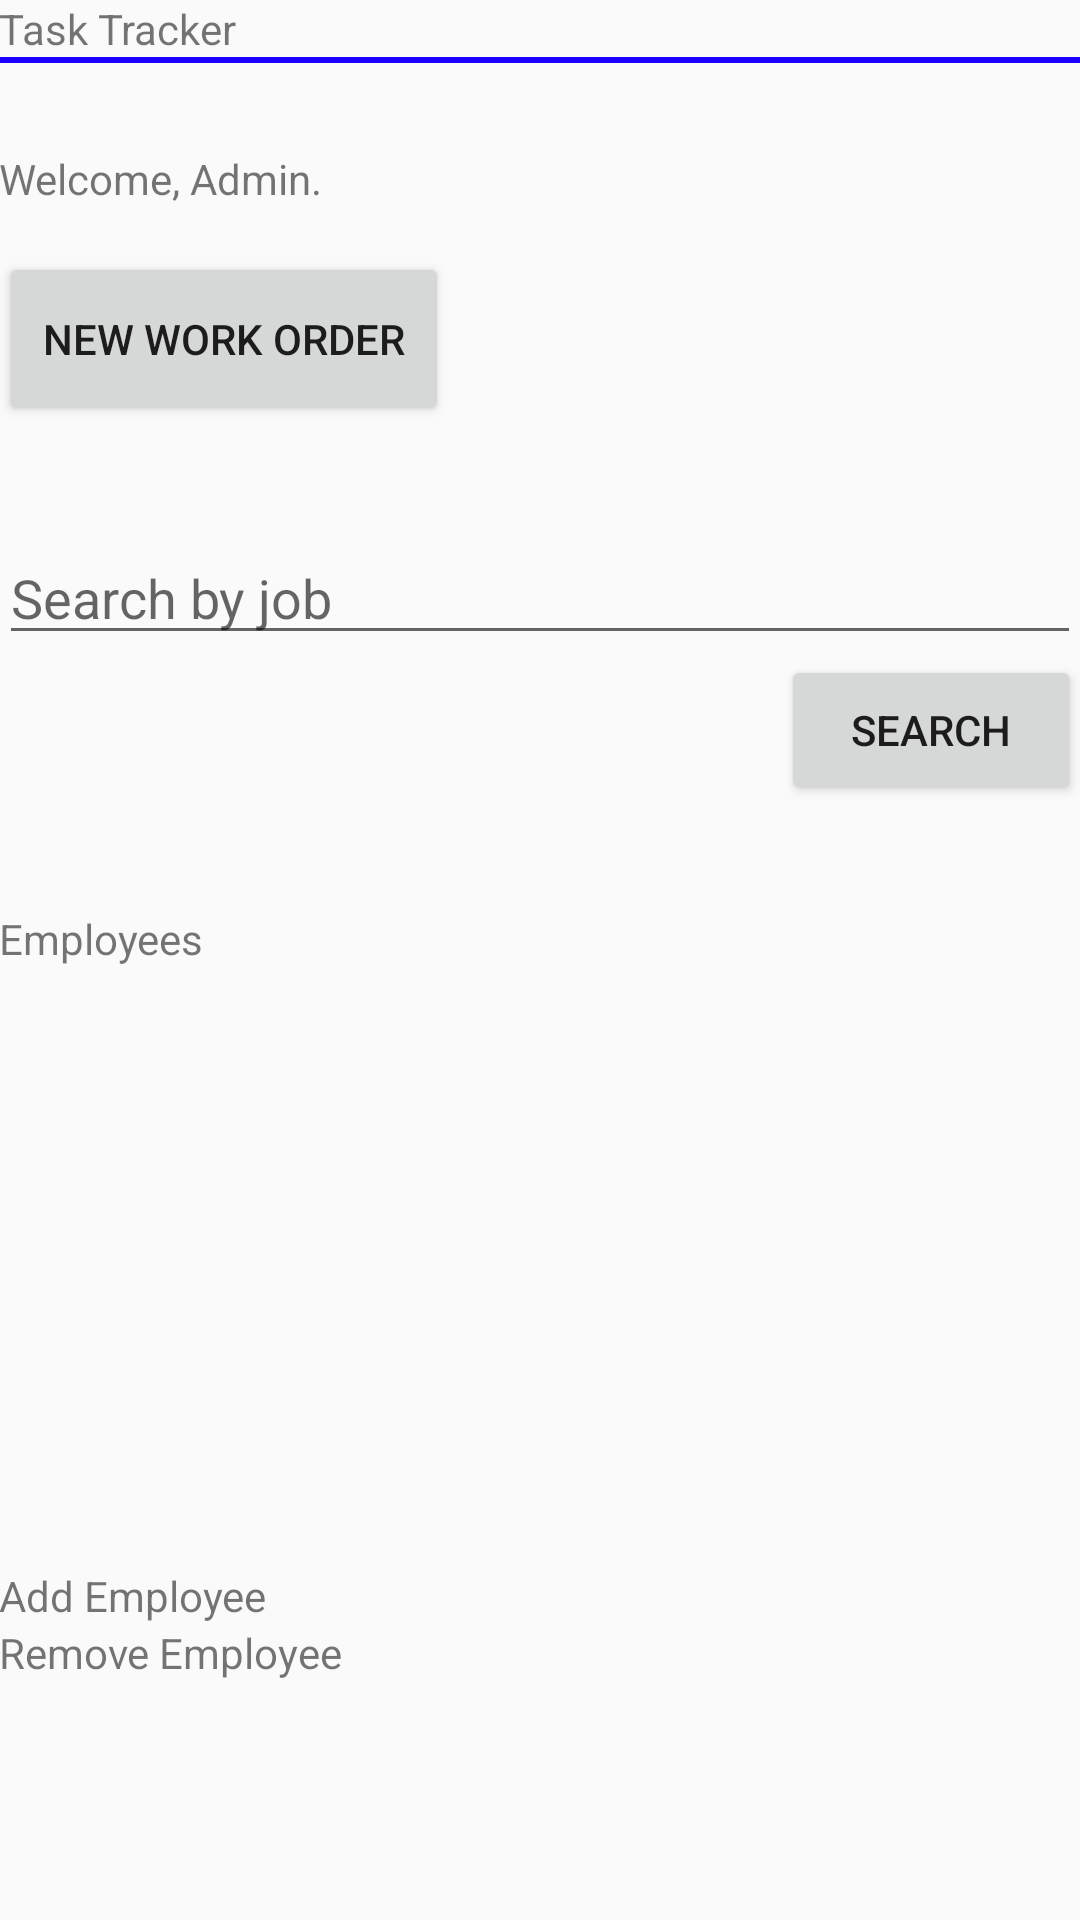

Here is an Android app screen rendered from its layout file. Give the layout XML and the strings, colors and styles it references.
<!-- AndroidManifest.xml: application theme Theme.AppCompat.Light.DarkActionBar -->
<!-- res/layout/fragment_admin_main.xml -->
<RelativeLayout xmlns:android="http://schemas.android.com/apk/res/android"
    xmlns:tools="http://schemas.android.com/tools"
    android:layout_width="match_parent"
    android:layout_height="match_parent"
    android:paddingLeft="@dimen/activity_horizontal_margin"
    android:paddingRight="@dimen/activity_horizontal_margin"
    android:paddingTop="@dimen/activity_vertical_margin"
    android:paddingBottom="@dimen/activity_vertical_margin"
    tools:context=".MainActivity$PlaceholderFragment"
    android:orientation="vertical"
    >

    <TextView
        android:id="@+id/title_string"
        android:text="@string/app_title"
        android:layout_width="wrap_content"
        android:layout_height="wrap_content" />

    <Space
        android:id="@+id/admin_spacing_1"
        android:layout_width="1dp"
        android:layout_height="50dp"/>

    <TextView
        android:id="@+id/admin_main_title"
        android:text="@string/admin_main_title"
        android:layout_height="wrap_content"
        android:layout_width="wrap_content"
        android:layout_below="@id/admin_spacing_1" />

    <Space
        android:id="@+id/admin_spacing_2"
        android:layout_width="1dp"
        android:layout_height="50dp"
        android:layout_below="@id/admin_main_title" />

    <View
        android:id="@+id/title_divider"
        android:background="#1900ff"
        android:layout_width = "fill_parent"
        android:layout_height="2dp"
        android:layout_centerVertical ="true"
        android:layout_below="@id/title_string" />

    <Space
        android:id="@+id/admin_spacing_3"
        android:layout_width="1dp"
        android:layout_height="15dp"
        android:layout_below="@id/admin_main_title" />

    <Button
        android:id="@+id/admin_newWork_button"
        android:layout_height="58dp"
        android:text="New Work Order"
        android:layout_width="150dp"
        android:layout_below="@id/admin_spacing_3" />

    <Space
        android:id="@+id/admin_spacing_4"
        android:layout_width="1dp"
        android:layout_height="35dp"
        android:layout_below="@id/admin_newWork_button" />

    <EditText
        android:id="@+id/admin_search_job_field"
        android:layout_width="fill_parent"
        android:layout_height="wrap_content"
        android:hint="@string/search_by_job_label"
        android:inputType="text"
        android:layout_below="@id/admin_spacing_4" />

    <Button
        android:id="@+id/admin_search_button"
        android:layout_height="50dp"
        android:text="@string/search_button_label"
        android:layout_width="100dp"
        android:layout_alignParentRight="true"
        android:layout_below="@id/admin_search_job_field" />

    <Space
        android:id="@+id/admin_spacing_5"
        android:layout_width="1dp"
        android:layout_height="35dp"
        android:layout_below="@id/admin_search_button" />

    <TextView
        android:id="@+id/admin_employee_list_label"
        android:text="@string/admin_employee_list_label"
        android:layout_height="wrap_content"
        android:layout_width="wrap_content"
        android:layout_below="@id/admin_spacing_5" />

    <ListView
        android:id="@+id/admin_employee_list_view"
        android:layout_height="200dp"
        android:layout_width="250dp"
        android:layout_below="@id/admin_employee_list_label"/>

    <TextView
        android:id="@+id/admin_add_employee_label"
        android:layout_height="wrap_content"
        android:layout_width="wrap_content"
        android:text="@string/admin_add_employee_label"
        android:layout_below="@id/admin_employee_list_view"/>

    <TextView
        android:id="@+id/admin_remove_employee_label"
        android:layout_height="wrap_content"
        android:layout_width="wrap_content"
        android:text="@string/admin_remove_employee_label"
        android:layout_below="@id/admin_add_employee_label"/>



</RelativeLayout>
<!-- resources referenced by this layout -->
<resources>
  <string name="admin_add_employee_label">Add Employee</string>
  <string name="admin_employee_list_label">Employees</string>
  <string name="admin_main_title">Welcome, Admin.</string>
  <string name="admin_remove_employee_label">Remove Employee</string>
  <string name="app_title">Task Tracker</string>
  <string name="search_button_label">Search</string>
  <string name="search_by_job_label">Search by job</string>
</resources>
